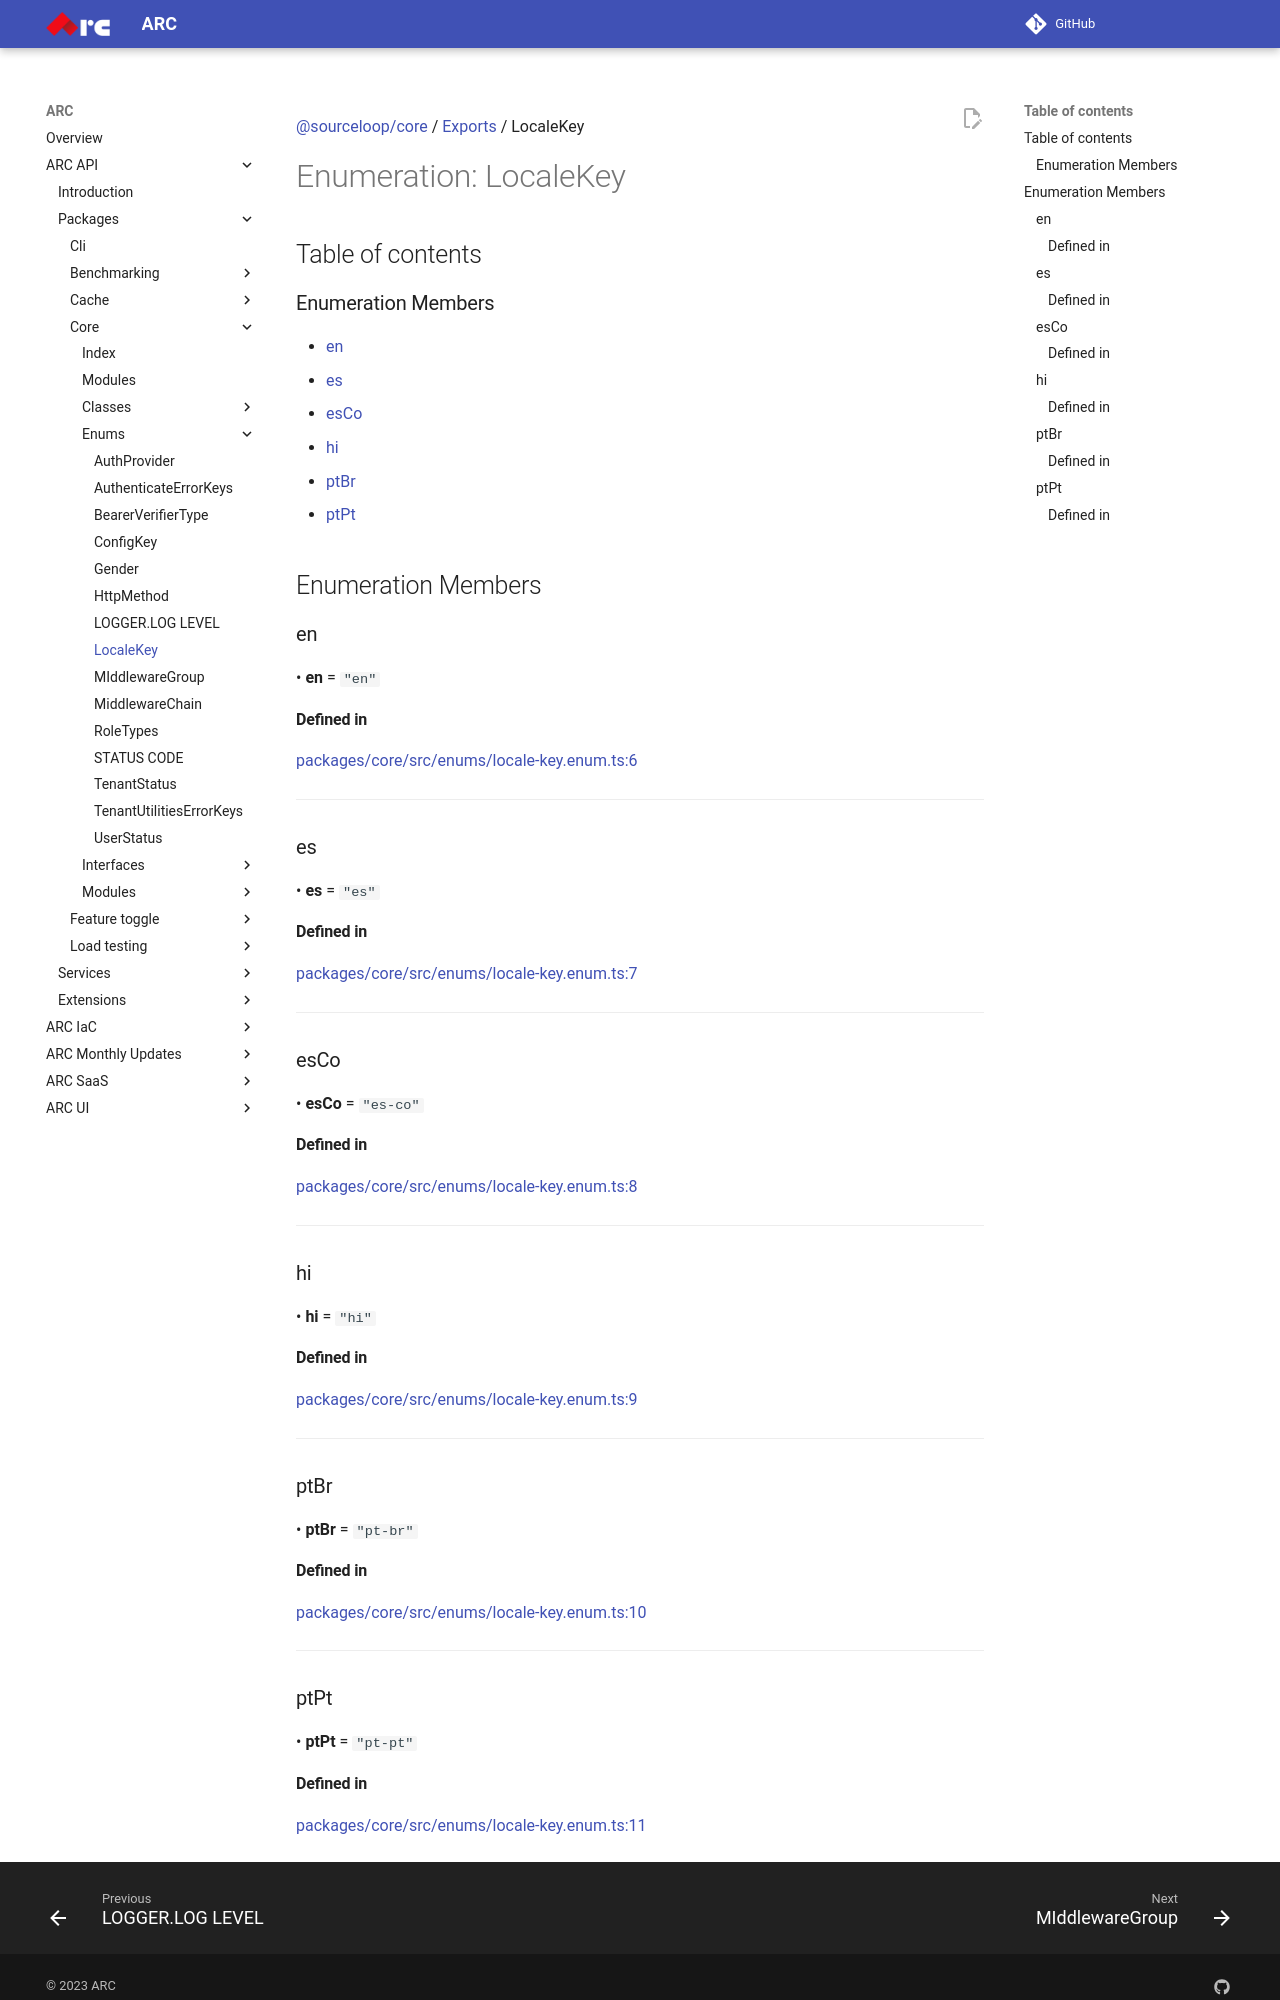

repository: sourcefuse/arc-docs · page: arc-api-docs/packages/core/enums/LocaleKey/index.html · generator: mkdocs

[@sourceloop/core](../README.md) / [Exports](../modules.md) / LocaleKey

# Enumeration: LocaleKey

## Table of contents

### Enumeration Members

- [en](LocaleKey.md#en)
- [es](LocaleKey.md#es)
- [esCo](LocaleKey.md#esco)
- [hi](LocaleKey.md#hi)
- [ptBr](LocaleKey.md#ptbr)
- [ptPt](LocaleKey.md#ptpt)

## Enumeration Members

### en

• **en** = ``"en"``

#### Defined in

[packages/core/src/enums/locale-key.enum.ts:6](https://github.com/sourcefuse/loopback4-microservice-catalog/blob/eb9d4d57/packages/core/src/enums/locale-key.enum.ts#L6)

___

### es

• **es** = ``"es"``

#### Defined in

[packages/core/src/enums/locale-key.enum.ts:7](https://github.com/sourcefuse/loopback4-microservice-catalog/blob/eb9d4d57/packages/core/src/enums/locale-key.enum.ts#L7)

___

### esCo

• **esCo** = ``"es-co"``

#### Defined in

[packages/core/src/enums/locale-key.enum.ts:8](https://github.com/sourcefuse/loopback4-microservice-catalog/blob/eb9d4d57/packages/core/src/enums/locale-key.enum.ts#L8)

___

### hi

• **hi** = ``"hi"``

#### Defined in

[packages/core/src/enums/locale-key.enum.ts:9](https://github.com/sourcefuse/loopback4-microservice-catalog/blob/eb9d4d57/packages/core/src/enums/locale-key.enum.ts#L9)

___

### ptBr

• **ptBr** = ``"pt-br"``

#### Defined in

[packages/core/src/enums/locale-key.enum.ts:10](https://github.com/sourcefuse/loopback4-microservice-catalog/blob/eb9d4d57/packages/core/src/enums/locale-key.enum.ts#L10)

___

### ptPt

• **ptPt** = ``"pt-pt"``
